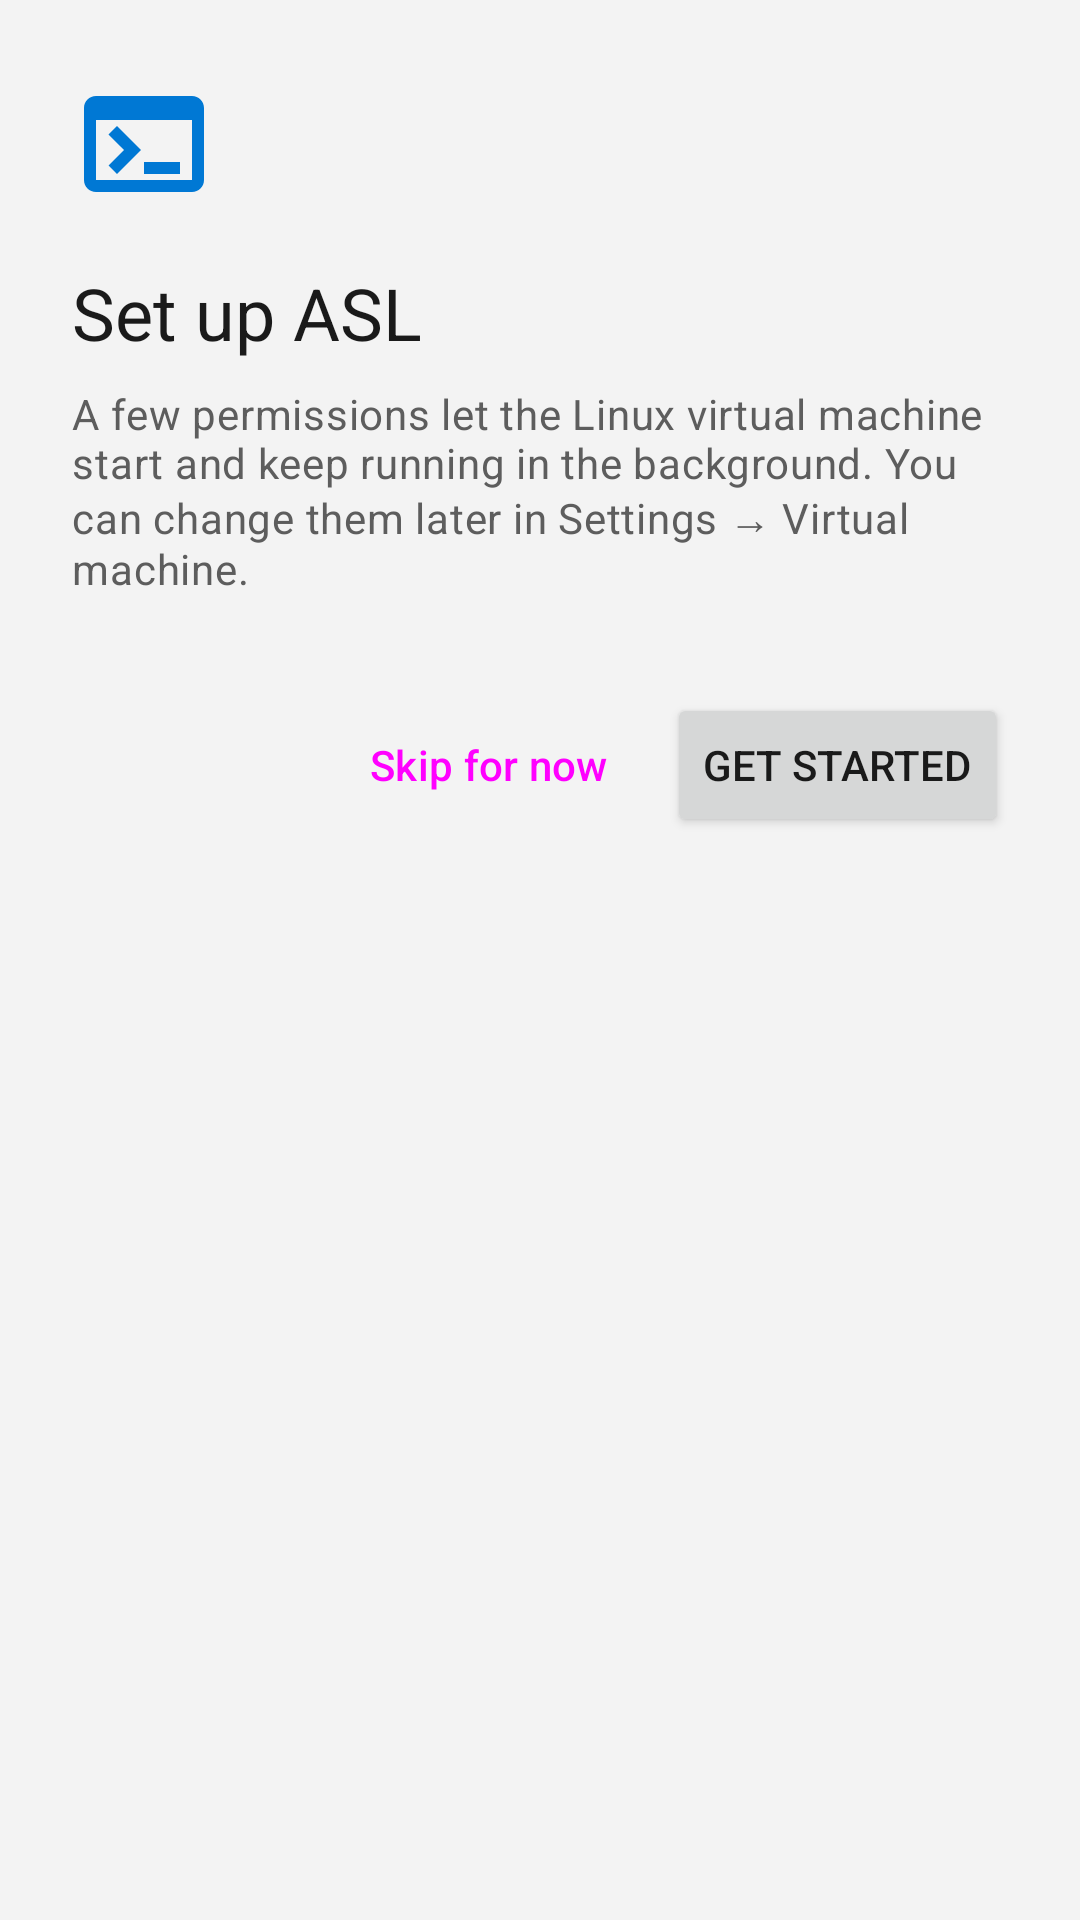

Here is an Android app screen rendered from its layout file. Give the layout XML and the strings, colors and styles it references.
<!-- AndroidManifest.xml: application theme Theme.Asl -->
<!-- res/layout/onboarding_activity.xml -->
<?xml version="1.0" encoding="utf-8"?>
<ScrollView xmlns:android="http://schemas.android.com/apk/res/android"
    xmlns:app="http://schemas.android.com/apk/res-auto"
    android:id="@+id/onboarding_root"
    android:layout_width="match_parent"
    android:layout_height="match_parent"
    android:background="@color/window_background"
    android:fillViewport="true">

    <LinearLayout
        android:layout_width="match_parent"
        android:layout_height="wrap_content"
        android:layout_gravity="center_horizontal"
        android:orientation="vertical"
        android:padding="24dp">

        <ImageView
            android:layout_width="48dp"
            android:layout_height="48dp"
            android:importantForAccessibility="no"
            android:src="@drawable/ic_main_terminal"
            app:tint="?attr/colorPrimary" />

        <TextView
            android:layout_width="wrap_content"
            android:layout_height="wrap_content"
            android:layout_marginTop="16dp"
            android:text="@string/onboarding_title"
            android:textAppearance="?attr/textAppearanceHeadlineSmall"
            android:textColor="?attr/colorOnSurface" />

        <TextView
            android:layout_width="wrap_content"
            android:layout_height="wrap_content"
            android:layout_marginTop="8dp"
            android:layout_marginBottom="16dp"
            android:text="@string/onboarding_body"
            android:textAppearance="?attr/textAppearanceBodyMedium"
            android:textColor="?attr/colorOnSurfaceVariant" />

        <LinearLayout
            android:id="@+id/onboarding_steps"
            android:layout_width="match_parent"
            android:layout_height="wrap_content"
            android:orientation="vertical" />

        <LinearLayout
            android:layout_width="match_parent"
            android:layout_height="wrap_content"
            android:layout_marginTop="16dp"
            android:gravity="end"
            android:orientation="horizontal">

            <Button
                android:id="@+id/onboarding_skip"
                style="?attr/borderlessButtonStyle"
                android:layout_width="wrap_content"
                android:layout_height="wrap_content"
                android:text="@string/onboarding_skip" />

            <Button
                android:id="@+id/onboarding_done"
                android:layout_width="wrap_content"
                android:layout_height="wrap_content"
                android:layout_marginStart="8dp"
                android:text="@string/onboarding_done" />
        </LinearLayout>
    </LinearLayout>
</ScrollView>
<!-- resources referenced by this layout -->
<resources>
  <color name="window_background">#F3F3F3</color>
  <!-- drawable ic_main_terminal (drawable) -->
  <?xml version="1.0" encoding="utf-8"?>
  <vector xmlns:android="http://schemas.android.com/apk/res/android"
      android:width="24dp"
      android:height="24dp"
      android:tint="?attr/colorOnSurface"
      android:viewportWidth="24"
      android:viewportHeight="24">
      <path
          android:fillColor="@android:color/white"
          android:pathData="M20,4H4C2.89,4 2,4.9 2,6v12c0,1.1 0.89,2 2,2h16c1.1,0 2,-0.9 2,-2V6C22,4.9 21.11,4 20,4zM20,18H4V8h16V18zM18,17h-6v-2h6V17zM7.5,17l-1.41,-1.41L8.67,13l-2.59,-2.59L7.5,9l4,4L7.5,17z" />
  </vector>
  <string name="onboarding_body">A few permissions let the Linux virtual machine start and keep running in the background. You can change them later in Settings → Virtual machine.</string>
  <string name="onboarding_done">Get started</string>
  <string name="onboarding_skip">Skip for now</string>
  <string name="onboarding_title">Set up ASL</string>
  <style name="Theme.Asl" parent="Theme.Material3.DayNight.NoActionBar">
          <item name="colorPrimary">@color/windows_blue</item>
          <item name="colorOnPrimary">#FFFFFF</item>
          <item name="colorSecondary">@color/windows_blue</item>
          <item name="android:colorBackground">@color/window_background</item>
          <item name="colorSurface">@color/window_background</item>
          <item name="colorOnSurface">@color/text_primary</item>
          <item name="colorOnSurfaceVariant">@color/text_secondary</item>
          <item name="colorSurfaceContainer">@color/card</item>
          <item name="colorSurfaceContainerHigh">@color/tab_active</item>
          <item name="colorSurfaceContainerHighest">@color/card_high</item>
          <item name="colorOutline">@color/outline</item>
          <item name="colorOutlineVariant">@color/divider</item>
          <item name="colorError">@color/error</item>
          <item name="android:textColorPrimary">@color/text_primary</item>
          <item name="android:textColorSecondary">@color/text_secondary</item>
          <item name="shapeAppearanceCornerSmall">@style/ShapeAppearance.Asl.Small</item>
          <item name="shapeAppearanceCornerMedium">@style/ShapeAppearance.Asl.Medium</item>
          <item name="preferenceTheme">@style/PreferenceThemeOverlay</item>
          <item name="alertDialogTheme">@style/ThemeOverlay.Material3.Dialog.Alert</item>
          <item name="android:windowBackground">@android:color/transparent</item>
          <item name="android:windowShowWallpaper">true</item>
          <item name="android:windowLayoutInDisplayCutoutMode">always</item>
          <item name="android:windowSplashScreenBackground">@color/window_background</item>
      </style>
  <color name="windows_blue">#0078D4</color>
  <color name="text_primary">#1A1A1A</color>
  <color name="text_secondary">#5D5D5D</color>
  <color name="card">#FBFBFB</color>
  <color name="tab_active">#FFFFFF</color>
  <color name="card_high">#E5E5E5</color>
  <color name="outline">#8A8A8A</color>
  <color name="divider">#E0E0E0</color>
  <color name="error">#C42B1C</color>
  <style name="ShapeAppearance.Asl.Small" parent="">
          <item name="cornerFamily">rounded</item>
          <item name="cornerSize">4dp</item>
      </style>
  <style name="ShapeAppearance.Asl.Medium" parent="">
          <item name="cornerFamily">rounded</item>
          <item name="cornerSize">8dp</item>
      </style>
</resources>
